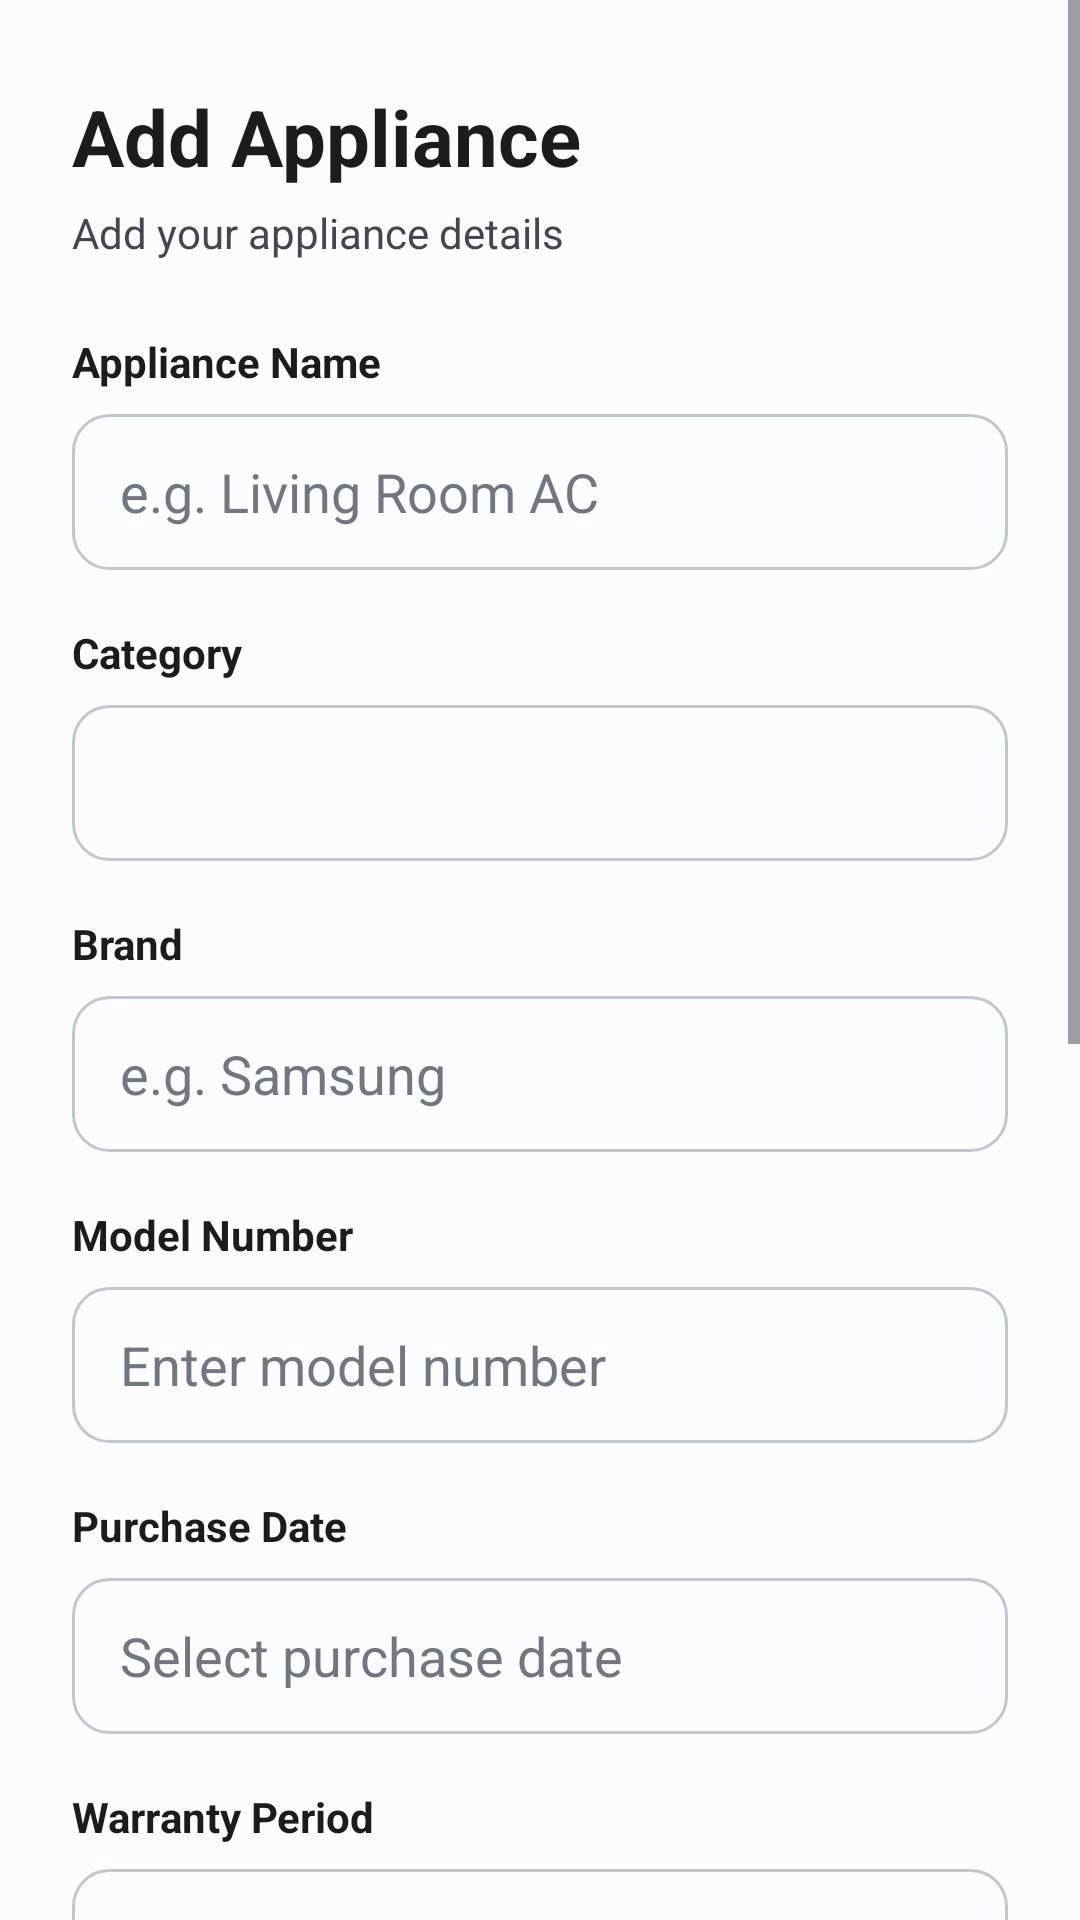

Write the Android layout XML for this screen, with the resource values it uses.
<!-- AndroidManifest.xml: application theme Theme.SmartHomeMaintainance -->
<!-- res/layout/activity_add_appliance.xml -->
<?xml version="1.0" encoding="utf-8"?>
<ScrollView
    xmlns:android="http://schemas.android.com/apk/res/android"
    xmlns:app="http://schemas.android.com/apk/res-auto"
    android:layout_width="match_parent"
    android:layout_height="match_parent"
    android:fillViewport="true"
    android:background="@color/homecare_background">

    <LinearLayout
        android:layout_width="match_parent"
        android:layout_height="wrap_content"
        android:orientation="vertical"
        android:paddingStart="24dp"
        android:paddingEnd="24dp"
        android:paddingTop="28dp"
        android:paddingBottom="32dp">

        

        <TextView
            android:layout_width="wrap_content"
            android:layout_height="wrap_content"
            android:text="Add Appliance"
            android:textColor="@color/homecare_text"
            android:textSize="26sp"
            android:textStyle="bold" />

        <TextView
            android:layout_width="wrap_content"
            android:layout_height="wrap_content"
            android:layout_marginTop="5dp"
            android:text="Add your appliance details"
            android:textColor="@color/homecare_secondary_text"
            android:textSize="14sp" />

        

        <TextView
            android:layout_width="wrap_content"
            android:layout_height="wrap_content"
            android:layout_marginTop="24dp"
            android:text="Appliance Name"
            android:textColor="@color/homecare_text"
            android:textSize="14sp"
            android:textStyle="bold" />

        <EditText
            android:id="@+id/etApplianceName"
            android:layout_width="match_parent"
            android:layout_height="52dp"
            android:layout_marginTop="8dp"
            android:background="@drawable/bg_input"
            android:hint="e.g. Living Room AC"
            android:inputType="textCapSentences"
            android:paddingStart="16dp"
            android:paddingEnd="16dp"
            android:textColor="@color/homecare_text"
            android:textColorHint="@color/homecare_muted_text" />

        

        <TextView
            android:layout_width="wrap_content"
            android:layout_height="wrap_content"
            android:layout_marginTop="18dp"
            android:text="Category"
            android:textColor="@color/homecare_text"
            android:textSize="14sp"
            android:textStyle="bold" />

        <Spinner
            android:id="@+id/spCategory"
            android:layout_width="match_parent"
            android:layout_height="52dp"
            android:layout_marginTop="8dp"
            android:background="@drawable/bg_input" />

        

        <TextView
            android:layout_width="wrap_content"
            android:layout_height="wrap_content"
            android:layout_marginTop="18dp"
            android:text="Brand"
            android:textColor="@color/homecare_text"
            android:textSize="14sp"
            android:textStyle="bold" />

        <EditText
            android:id="@+id/etBrand"
            android:layout_width="match_parent"
            android:layout_height="52dp"
            android:layout_marginTop="8dp"
            android:background="@drawable/bg_input"
            android:hint="e.g. Samsung"
            android:inputType="textCapSentences"
            android:paddingStart="16dp"
            android:paddingEnd="16dp"
            android:textColor="@color/homecare_text"
            android:textColorHint="@color/homecare_muted_text" />

        

        <TextView
            android:layout_width="wrap_content"
            android:layout_height="wrap_content"
            android:layout_marginTop="18dp"
            android:text="Model Number"
            android:textColor="@color/homecare_text"
            android:textSize="14sp"
            android:textStyle="bold" />

        <EditText
            android:id="@+id/etModelNumber"
            android:layout_width="match_parent"
            android:layout_height="52dp"
            android:layout_marginTop="8dp"
            android:background="@drawable/bg_input"
            android:hint="Enter model number"
            android:inputType="text"
            android:paddingStart="16dp"
            android:paddingEnd="16dp"
            android:textColor="@color/homecare_text"
            android:textColorHint="@color/homecare_muted_text" />

        

        <TextView
            android:layout_width="wrap_content"
            android:layout_height="wrap_content"
            android:layout_marginTop="18dp"
            android:text="Purchase Date"
            android:textColor="@color/homecare_text"
            android:textSize="14sp"
            android:textStyle="bold" />

        <EditText
            android:id="@+id/etPurchaseDate"
            android:layout_width="match_parent"
            android:layout_height="52dp"
            android:layout_marginTop="8dp"
            android:background="@drawable/bg_input"
            android:clickable="true"
            android:focusable="false"
            android:hint="Select purchase date"
            android:paddingStart="16dp"
            android:paddingEnd="16dp"
            android:textColor="@color/homecare_text"
            android:textColorHint="@color/homecare_muted_text" />

        

        <TextView
            android:layout_width="wrap_content"
            android:layout_height="wrap_content"
            android:layout_marginTop="18dp"
            android:text="Warranty Period"
            android:textColor="@color/homecare_text"
            android:textSize="14sp"
            android:textStyle="bold" />

        <Spinner
            android:id="@+id/spWarranty"
            android:layout_width="match_parent"
            android:layout_height="52dp"
            android:layout_marginTop="8dp"
            android:background="@drawable/bg_input" />

        

        <TextView
            android:layout_width="wrap_content"
            android:layout_height="wrap_content"
            android:layout_marginTop="18dp"
            android:text="Last Service Date"
            android:textColor="@color/homecare_text"
            android:textSize="14sp"
            android:textStyle="bold" />

        <EditText
            android:id="@+id/etLastServiceDate"
            android:layout_width="match_parent"
            android:layout_height="52dp"
            android:layout_marginTop="8dp"
            android:background="@drawable/bg_input"
            android:clickable="true"
            android:focusable="false"
            android:hint="Select last service date"
            android:paddingStart="16dp"
            android:paddingEnd="16dp"
            android:textColor="@color/homecare_text"
            android:textColorHint="@color/homecare_muted_text" />

        

        <TextView
            android:layout_width="wrap_content"
            android:layout_height="wrap_content"
            android:layout_marginTop="18dp"
            android:text="Service Interval"
            android:textColor="@color/homecare_text"
            android:textSize="14sp"
            android:textStyle="bold" />

        <Spinner
            android:id="@+id/spServiceInterval"
            android:layout_width="match_parent"
            android:layout_height="52dp"
            android:layout_marginTop="8dp"
            android:background="@drawable/bg_input" />

        

        <TextView
            android:layout_width="wrap_content"
            android:layout_height="wrap_content"
            android:layout_marginTop="18dp"
            android:text="Repair Person Name"
            android:textColor="@color/homecare_text"
            android:textSize="14sp"
            android:textStyle="bold" />

        <EditText
            android:id="@+id/etRepairPerson"
            android:layout_width="match_parent"
            android:layout_height="52dp"
            android:layout_marginTop="8dp"
            android:background="@drawable/bg_input"
            android:hint="Enter repair person's name"
            android:inputType="textCapSentences"
            android:paddingStart="16dp"
            android:paddingEnd="16dp"
            android:textColor="@color/homecare_text"
            android:textColorHint="@color/homecare_muted_text" />

        

        <TextView
            android:layout_width="wrap_content"
            android:layout_height="wrap_content"
            android:layout_marginTop="18dp"
            android:text="Repair Person Phone"
            android:textColor="@color/homecare_text"
            android:textSize="14sp"
            android:textStyle="bold" />

        <EditText
            android:id="@+id/etRepairPhone"
            android:layout_width="match_parent"
            android:layout_height="52dp"
            android:layout_marginTop="8dp"
            android:background="@drawable/bg_input"
            android:hint="Enter phone number"
            android:inputType="phone"
            android:paddingStart="16dp"
            android:paddingEnd="16dp"
            android:textColor="@color/homecare_text"
            android:textColorHint="@color/homecare_muted_text" />

        

        <com.google.android.material.button.MaterialButton
            android:id="@+id/btnSaveAppliance"
            android:layout_width="match_parent"
            android:layout_height="54dp"
            android:layout_marginTop="28dp"
            android:text="Save Appliance"
            android:textAllCaps="false"
            android:textColor="@color/white"
            android:textSize="16sp"
            android:textStyle="bold"
            app:backgroundTint="@color/homecare_primary"
            app:cornerRadius="14dp"
            app:strokeWidth="0dp"
            android:insetTop="0dp"
            android:insetBottom="0dp" />

    </LinearLayout>

</ScrollView>
<!-- resources referenced by this layout -->
<resources>
  <color name="homecare_background">@color/md_theme_light_background</color>
  <color name="homecare_muted_text">@color/md_theme_light_outline</color>
  <color name="homecare_primary">@color/md_theme_light_primary</color>
  <color name="homecare_secondary_text">@color/md_theme_light_onSurfaceVariant</color>
  <color name="homecare_text">@color/md_theme_light_onSurface</color>
  <color name="white">#FFFFFF</color>
  <!-- drawable bg_input (drawable) -->
  <?xml version="1.0" encoding="utf-8"?>
  <shape xmlns:android="http://schemas.android.com/apk/res/android"
      android:shape="rectangle">
  
      <solid android:color="@color/homecare_surface" />
  
      <corners android:radius="12dp" />
  
      <stroke
          android:width="1dp"
          android:color="@color/homecare_border" />
  
  </shape>
  <style name="Theme.SmartHomeMaintainance" parent="Base.Theme.SmartHomeMaintainance" />
  <color name="md_theme_light_background">#FCFCFF</color>
  <color name="md_theme_light_outline">#72777F</color>
  <color name="md_theme_light_primary">#006493</color>
  <color name="md_theme_light_onSurfaceVariant">#42474E</color>
  <color name="md_theme_light_onSurface">#1A1C1E</color>
  <color name="homecare_surface">@color/md_theme_light_surface</color>
  <color name="homecare_border">@color/md_theme_light_outlineVariant</color>
  <color name="md_theme_light_surface">#FCFCFF</color>
  <color name="md_theme_light_outlineVariant">#C2C7CF</color>
  <color name="md_theme_light_onPrimary">#FFFFFF</color>
  <color name="md_theme_light_primaryContainer">#CAE6FF</color>
  <color name="md_theme_light_onPrimaryContainer">#001E30</color>
  <color name="md_theme_light_secondary">#50606E</color>
  <color name="md_theme_light_onSecondary">#FFFFFF</color>
  <color name="md_theme_light_secondaryContainer">#D3E5F5</color>
  <color name="md_theme_light_onSecondaryContainer">#0C1D29</color>
  <color name="md_theme_light_tertiary">#65587B</color>
  <color name="md_theme_light_onTertiary">#FFFFFF</color>
  <color name="md_theme_light_tertiaryContainer">#EBDDF7</color>
  <color name="md_theme_light_onTertiaryContainer">#201634</color>
  <color name="md_theme_light_error">#BA1A1A</color>
  <color name="md_theme_light_errorContainer">#FFDAD6</color>
  <color name="md_theme_light_onError">#FFFFFF</color>
  <color name="md_theme_light_onErrorContainer">#410002</color>
  <color name="md_theme_light_onBackground">#1A1C1E</color>
  <color name="md_theme_light_surfaceVariant">#DEE3EB</color>
  <color name="md_theme_light_inverseOnSurface">#F0F0F3</color>
  <color name="md_theme_light_inverseSurface">#2E3133</color>
  <color name="md_theme_light_inversePrimary">#8DCDFF</color>
</resources>
